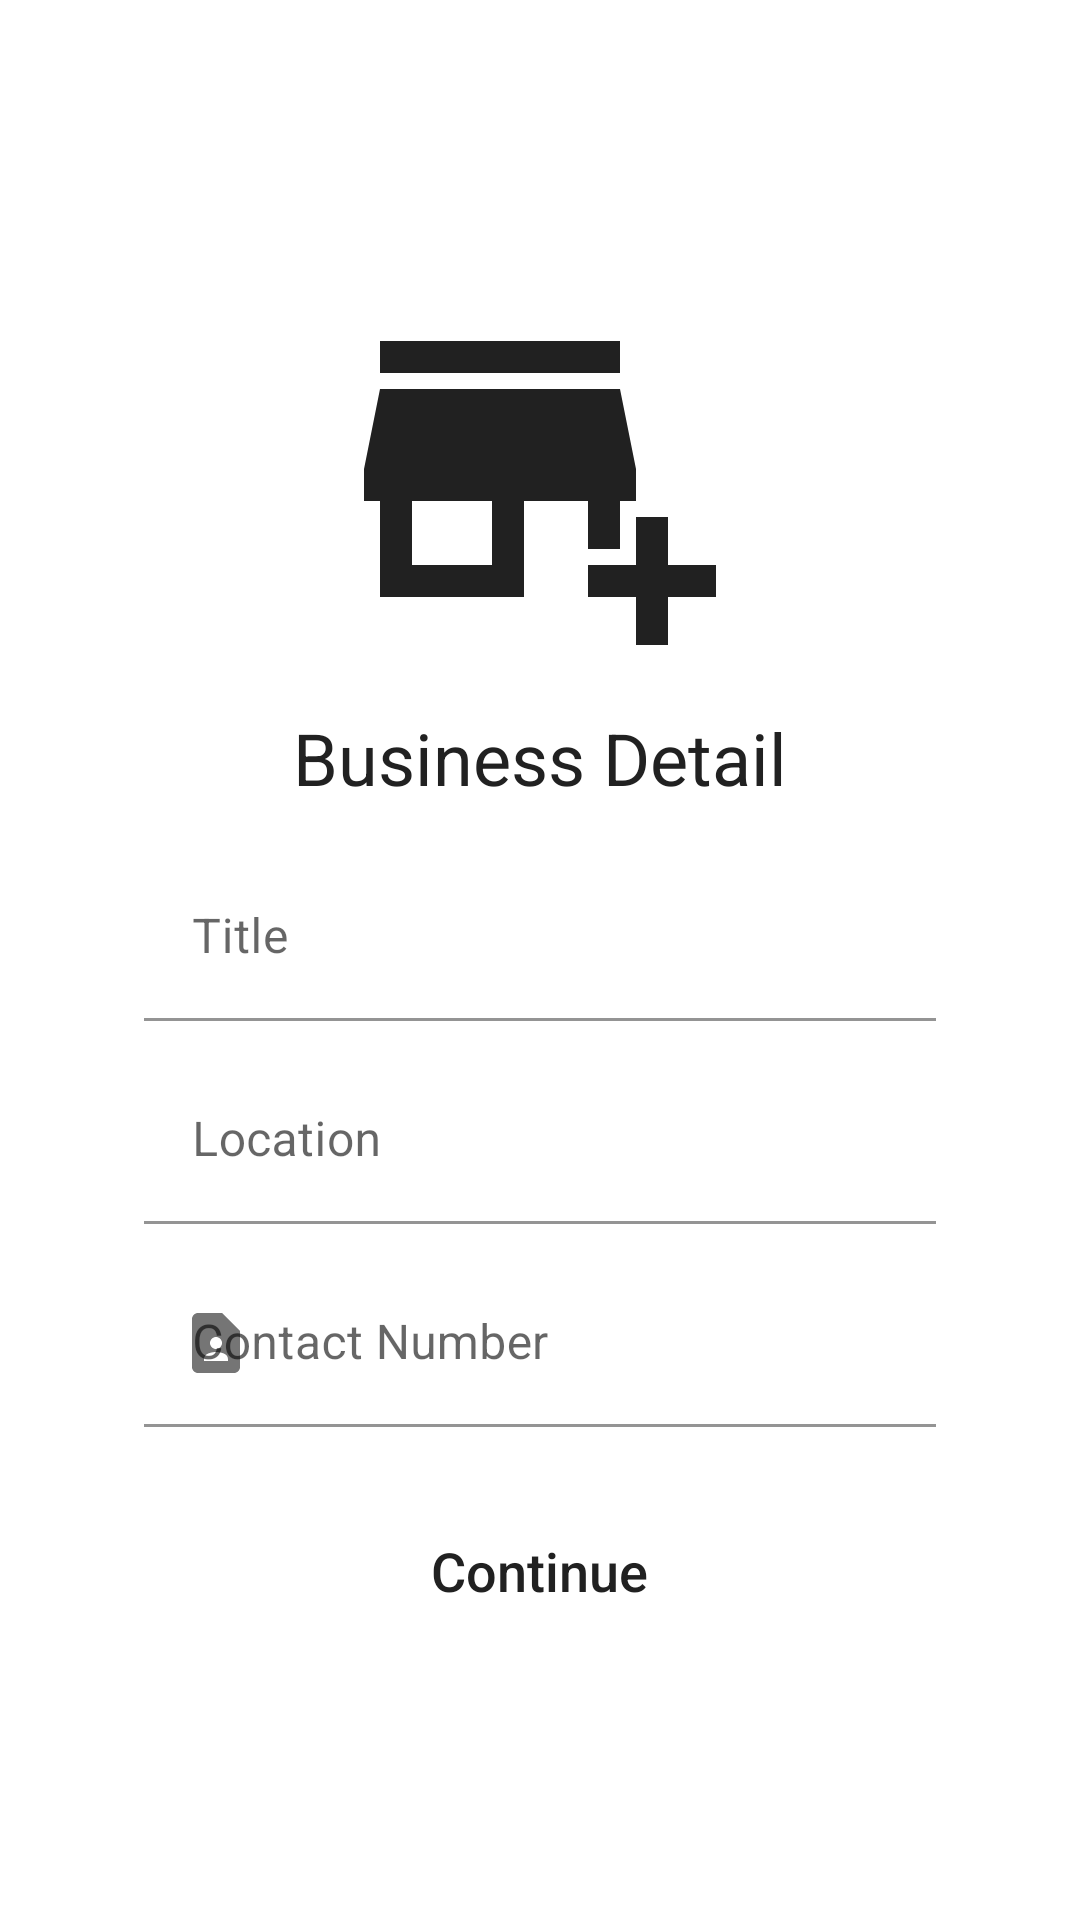

This screen was rendered from an Android layout file. Write that file and the resources it references.
<!-- AndroidManifest.xml: application theme Theme.MyBusiness -->
<!-- res/layout/activity_main.xml -->
<?xml version="1.0" encoding="utf-8"?>
<LinearLayout xmlns:android="http://schemas.android.com/apk/res/android"
    xmlns:app="http://schemas.android.com/apk/res-auto"
    xmlns:tools="http://schemas.android.com/tools"
    android:id="@+id/linearLayout3"
    android:layout_width="match_parent"
    android:layout_height="match_parent"
    android:gravity="center"
    android:orientation="vertical"
    android:padding="16dp"
    tools:context=".MainActivity">

    <ImageView
        android:id="@+id/imageView"
        android:layout_width="wrap_content"
        android:layout_height="wrap_content"
        android:layout_marginBottom="16dp"
        android:src="@drawable/ic_add_business" />


    <LinearLayout
        android:id="@+id/linear"
        android:layout_width="match_parent"
        android:layout_height="wrap_content"
        android:orientation="vertical">

        <TextView
            android:id="@+id/textView"
            android:layout_width="match_parent"
            android:layout_height="wrap_content"
            android:layout_marginBottom="16dp"
            android:gravity="center"
            android:text="Business Detail"
            android:textColor="#212121"
            android:textSize="24sp"/>

        <com.google.android.material.textfield.TextInputLayout
            android:layout_width="match_parent"
            android:layout_height="match_parent"
            android:layout_marginHorizontal="32dp"
            android:layout_marginBottom="12dp"
            app:startIconDrawable="@drawable/ic_business">

            <com.google.android.material.textfield.TextInputEditText
                android:id="@+id/title"
                android:layout_width="match_parent"
                android:layout_height="wrap_content"
                android:background="#ffffff"
                android:hint="Title"
                android:inputType="textCapWords"
                android:textColorHint="#757575" />
        </com.google.android.material.textfield.TextInputLayout>

        <com.google.android.material.textfield.TextInputLayout
            android:layout_width="match_parent"
            android:layout_height="wrap_content"
            android:layout_marginHorizontal="32dp"
            android:layout_marginBottom="12dp"
            app:startIconDrawable="@drawable/ic_location">

            <com.google.android.material.textfield.TextInputEditText
                android:id="@+id/location"
                android:layout_width="match_parent"
                android:layout_height="wrap_content"
                android:background="#ffffff"
                android:hint="Location"
                android:inputType="textCapWords"
                android:textColorHint="#757575" />
        </com.google.android.material.textfield.TextInputLayout>

        <com.google.android.material.textfield.TextInputLayout
            android:id="@+id/textInputLayout"
            android:layout_width="match_parent"
            android:layout_height="match_parent"
            android:layout_marginHorizontal="32dp"
            android:layout_marginBottom="12dp"
            app:startIconDrawable="@drawable/ic_contact">

            <com.google.android.material.textfield.TextInputEditText
                android:id="@+id/contact"
                android:layout_width="match_parent"
                android:layout_height="wrap_content"
                android:background="#ffffff"
                android:hint="Contact Number"
                android:inputType="phone"
                android:textColorHint="#757575" />
        </com.google.android.material.textfield.TextInputLayout>
    </LinearLayout>

    <Button
        android:id="@+id/button11"
        android:layout_width="wrap_content"
        android:layout_height="wrap_content"
        android:layout_marginTop="12dp"
        android:onClick="continueSignup"
        android:text="Continue"
        android:textAllCaps="false"
        android:textSize="18sp"
        style="@style/Widget.AppCompat.Button.Borderless"
        android:textColor="#212121" />

</LinearLayout>
<!-- resources referenced by this layout -->
<resources>
  <!-- drawable ic_add_business (drawable) -->
  <vector android:autoMirrored="true" android:height="128dp"
      android:tint="#212121" android:viewportHeight="24"
      android:viewportWidth="24" android:width="128dp" xmlns:android="http://schemas.android.com/apk/res/android">
      <path android:fillColor="@android:color/white" android:pathData="M15,17h2v-3h1v-2l-1,-5H2l-1,5v2h1v6h9v-6h4V17zM9,18H4v-4h5V18z"/>
      <path android:fillColor="@android:color/white" android:pathData="M2,4h15v2h-15z"/>
      <path android:fillColor="@android:color/white" android:pathData="M20,18l0,-3l-2,0l0,3l-3,0l0,2l3,0l0,3l2,0l0,-3l3,0l0,-2z"/>
  </vector>
  <!-- drawable ic_contact (drawable) -->
  <vector android:autoMirrored="true" android:height="24dp"
      android:tint="#808080" android:viewportHeight="24"
      android:viewportWidth="24" android:width="24dp" xmlns:android="http://schemas.android.com/apk/res/android">
      <path android:fillColor="@android:color/white" android:pathData="M14,2H6C4.9,2 4,2.9 4,4v16c0,1.1 0.9,2 2,2h12c1.1,0 2,-0.9 2,-2V8L14,2zM12,10c1.1,0 2,0.9 2,2c0,1.1 -0.9,2 -2,2s-2,-0.9 -2,-2C10,10.9 10.9,10 12,10zM16,18H8v-0.57c0,-0.81 0.48,-1.53 1.22,-1.85C10.07,15.21 11.01,15 12,15c0.99,0 1.93,0.21 2.78,0.58C15.52,15.9 16,16.62 16,17.43V18z"/>
  </vector>
  <style name="Theme.MyBusiness" parent="Theme.MaterialComponents.DayNight.NoActionBar">
          
          <item name="colorPrimary">@color/purple_500</item>
          <item name="colorPrimaryVariant">@color/purple_700</item>
          <item name="colorOnPrimary">@color/white</item>
          
          <item name="colorSecondary">@color/purple_500</item>
          <item name="colorSecondaryVariant">@color/teal_700</item>
          <item name="colorOnSecondary">@color/black</item>
          
          <item name="android:statusBarColor">?attr/colorPrimaryVariant</item>
          <item name="android:windowDisablePreview">true</item>
          <item name="windowNoTitle">true</item>
          <item name="android:windowFullscreen">true</item>
          
      </style>
  <color name="purple_500">#2196f3</color>
  <color name="purple_700">#2196f3</color>
  <color name="white">#FFFFFFFF</color>
  <color name="teal_700">#FF018786</color>
  <color name="black">#FF000000</color>
</resources>
